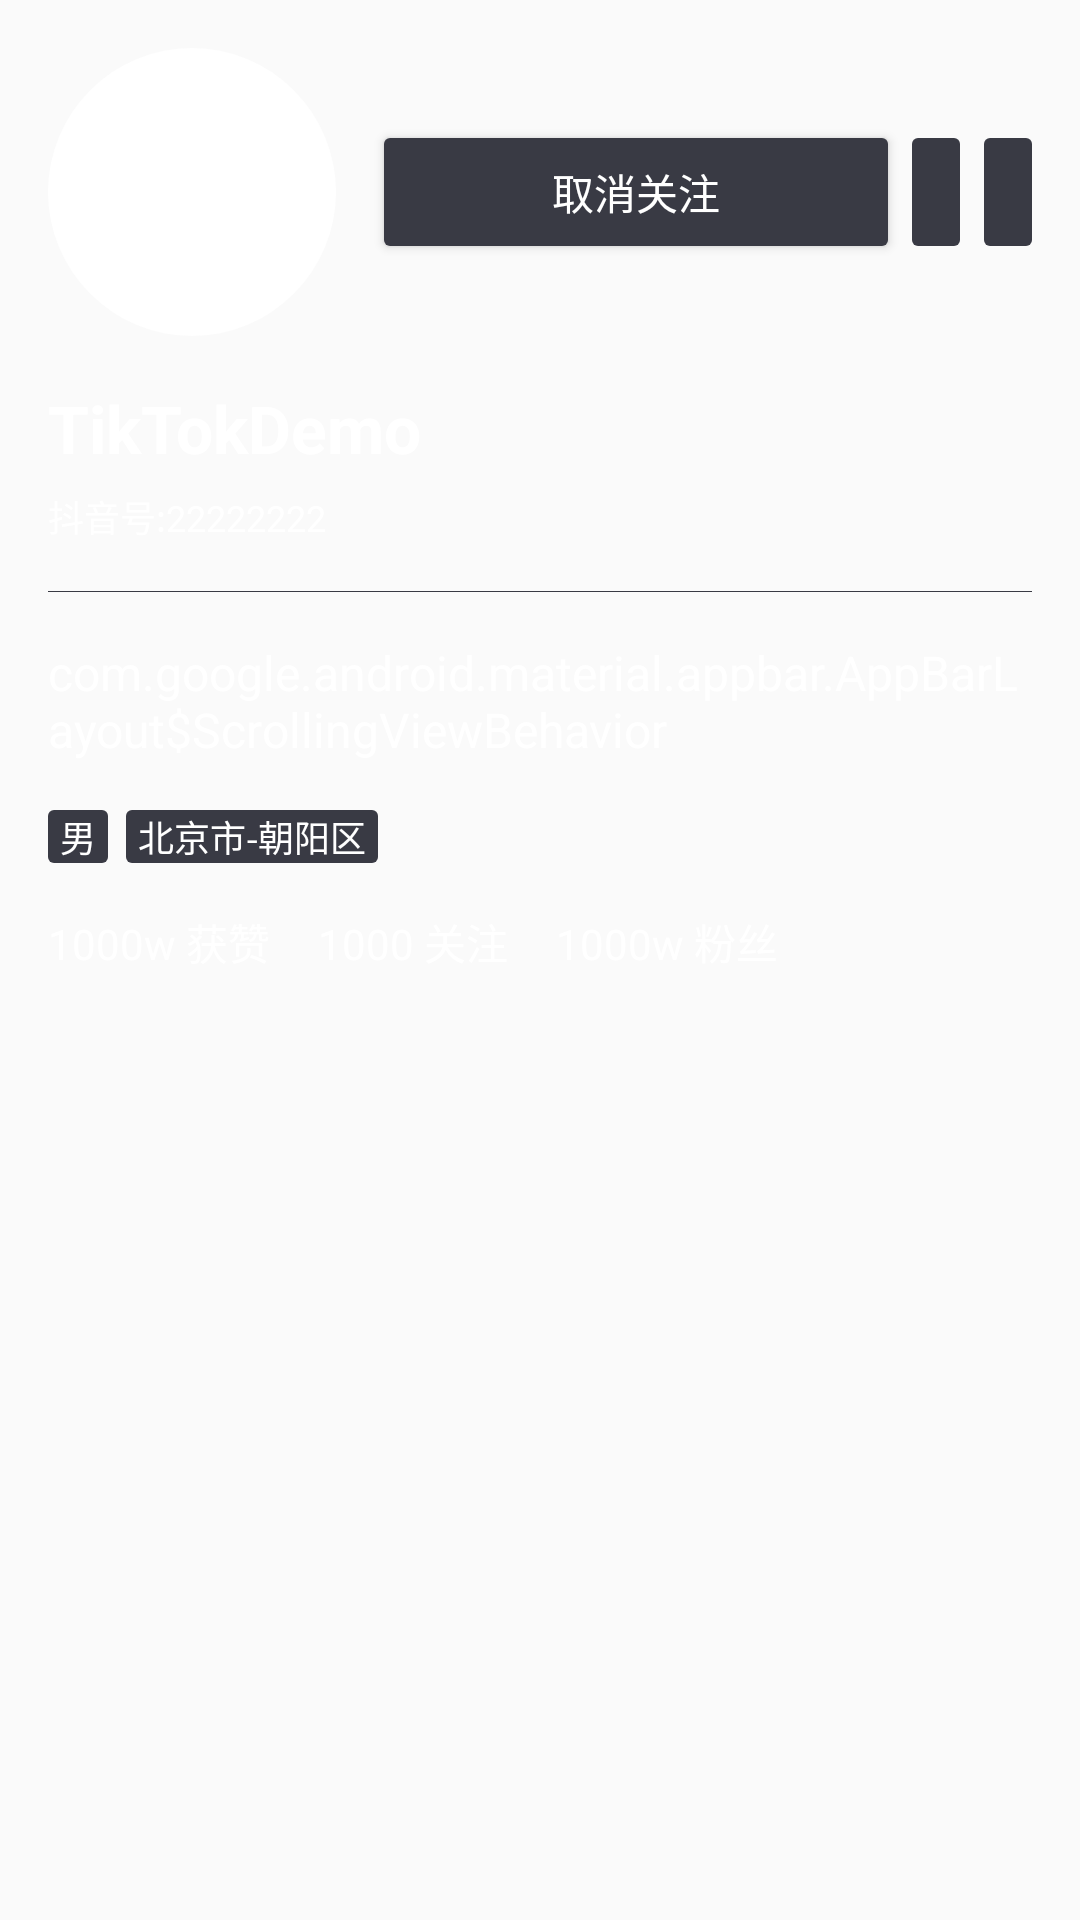

Produce the Android XML layout that renders to this screen, including the resource entries it uses.
<!-- AndroidManifest.xml: application theme AppTheme -->
<!-- res/layout/layout_profile.xml -->
<?xml version="1.0" encoding="utf-8"?>
<androidx.constraintlayout.widget.ConstraintLayout xmlns:android="http://schemas.android.com/apk/res/android"
    xmlns:app="http://schemas.android.com/apk/res-auto"
    xmlns:tools="http://schemas.android.com/tools"
    android:layout_width="match_parent"
    android:layout_height="wrap_content"
    android:padding="16dp"
    tools:background="@color/colorPrimary">

    <androidx.appcompat.widget.AppCompatImageView
        android:id="@+id/avatar"
        android:layout_width="96dp"
        android:layout_height="96dp"
        android:background="@drawable/white_circle_shape"
        app:layout_constraintStart_toStartOf="parent"
        app:layout_constraintTop_toTopOf="parent" />

    <androidx.appcompat.widget.AppCompatButton
        android:id="@+id/subscribe"
        style="?attr/selectableItemBackgroundBorderless"
        android:layout_width="0dp"
        android:layout_height="wrap_content"
        android:layout_marginStart="16dp"
        android:background="@drawable/button_shape"
        android:clickable="true"
        android:focusable="true"
        android:minHeight="36dp"
        android:text="取消关注"
        android:textColor="@android:color/white"
        app:layout_constraintBottom_toBottomOf="@id/avatar"
        app:layout_constraintEnd_toStartOf="@id/message"
        app:layout_constraintStart_toEndOf="@id/avatar"
        app:layout_constraintTop_toTopOf="@id/avatar" />

    <androidx.appcompat.widget.AppCompatImageView
        android:id="@+id/message"
        style="?attr/selectableItemBackgroundBorderless"
        android:layout_width="wrap_content"
        android:layout_height="wrap_content"
        android:layout_marginStart="8dp"
        android:layout_marginEnd="8dp"
        android:background="@drawable/button_shape"
        android:clickable="true"
        android:focusable="true"
        android:minHeight="36dp"
        android:paddingStart="8dp"
        android:paddingEnd="8dp"
        android:src="@drawable/ic_message_black_24dp"
        app:layout_constraintBottom_toBottomOf="@id/avatar"
        app:layout_constraintEnd_toStartOf="@id/more"
        app:layout_constraintStart_toEndOf="@id/subscribe"
        app:layout_constraintTop_toTopOf="@id/avatar" />

    <androidx.appcompat.widget.AppCompatImageView
        android:id="@+id/more"
        style="?attr/selectableItemBackgroundBorderless"
        android:layout_width="wrap_content"
        android:layout_height="wrap_content"
        android:background="@drawable/button_shape"
        android:clickable="true"
        android:focusable="true"
        android:minHeight="36dp"
        android:paddingStart="8dp"
        android:paddingEnd="8dp"
        android:src="@drawable/ic_arrow_drop_down_black_24dp"
        app:layout_constraintBottom_toBottomOf="@id/avatar"
        app:layout_constraintEnd_toEndOf="parent"
        app:layout_constraintTop_toTopOf="@id/avatar" />

    <androidx.appcompat.widget.AppCompatTextView
        android:id="@+id/username"
        style="@style/TextAppearance.AppCompat.Large"
        android:layout_width="match_parent"
        android:layout_height="wrap_content"
        android:layout_marginTop="16dp"
        android:text="@string/app_name"
        android:textColor="@android:color/white"
        android:textStyle="bold"
        app:layout_constraintEnd_toEndOf="parent"
        app:layout_constraintStart_toStartOf="parent"
        app:layout_constraintTop_toBottomOf="@id/avatar" />

    <androidx.appcompat.widget.AppCompatTextView
        android:id="@+id/userId"
        style="@style/TextAppearance.AppCompat.Caption"
        android:layout_width="match_parent"
        android:layout_height="wrap_content"
        android:layout_marginTop="6dp"
        android:text="抖音号:22222222"
        android:textColor="@android:color/white"
        app:layout_constraintEnd_toEndOf="parent"
        app:layout_constraintStart_toStartOf="parent"
        app:layout_constraintTop_toBottomOf="@id/username" />

    <View
        android:id="@+id/line"
        android:layout_width="match_parent"
        android:layout_height="1px"
        android:layout_marginTop="16dp"
        android:background="#393a44"
        app:layout_constraintEnd_toEndOf="parent"
        app:layout_constraintStart_toStartOf="parent"
        app:layout_constraintTop_toBottomOf="@id/userId" />

    <androidx.appcompat.widget.AppCompatTextView
        android:id="@+id/content"
        style="@style/TextAppearance.AppCompat.Subhead"
        android:layout_width="match_parent"
        android:layout_height="wrap_content"
        android:layout_marginTop="16dp"
        android:text="@string/appbar_scrolling_view_behavior"
        android:textColor="@android:color/white"
        app:layout_constraintEnd_toEndOf="parent"
        app:layout_constraintStart_toStartOf="parent"
        app:layout_constraintTop_toBottomOf="@id/line" />

    <androidx.appcompat.widget.AppCompatTextView
        android:id="@+id/sex"
        android:layout_width="wrap_content"
        android:layout_height="wrap_content"
        android:layout_marginTop="16dp"
        android:background="@drawable/button_shape"
        android:gravity="center"
        android:paddingStart="4dp"
        android:paddingEnd="4dp"
        android:text="男"
        android:textColor="@android:color/white"
        android:textSize="12sp"
        app:layout_constraintStart_toStartOf="parent"
        app:layout_constraintTop_toBottomOf="@id/content" />

    <androidx.appcompat.widget.AppCompatTextView
        android:id="@+id/location"
        android:layout_width="wrap_content"
        android:layout_height="wrap_content"
        android:layout_marginStart="6dp"
        android:background="@drawable/button_shape"
        android:gravity="center"
        android:paddingStart="4dp"
        android:paddingEnd="4dp"
        android:text="北京市-朝阳区"
        android:textColor="@android:color/white"
        android:textSize="12sp"
        app:layout_constraintStart_toEndOf="@id/sex"
        app:layout_constraintTop_toTopOf="@id/sex" />

    <androidx.appcompat.widget.AppCompatTextView
        android:id="@+id/praise"
        android:layout_width="wrap_content"
        android:layout_height="wrap_content"
        android:layout_marginTop="16dp"
        android:text="1000w 获赞"
        android:textColor="@android:color/white"
        app:layout_constraintStart_toStartOf="parent"
        app:layout_constraintTop_toBottomOf="@id/sex" />

    <androidx.appcompat.widget.AppCompatTextView
        android:id="@+id/follow"
        android:layout_width="wrap_content"
        android:layout_height="wrap_content"
        android:layout_marginStart="16dp"
        android:text="1000 关注"
        android:textColor="@android:color/white"
        app:layout_constraintStart_toEndOf="@id/praise"
        app:layout_constraintTop_toTopOf="@id/praise" />

    <androidx.appcompat.widget.AppCompatTextView
        android:id="@+id/fans"
        android:layout_width="wrap_content"
        android:layout_height="wrap_content"
        android:layout_marginStart="16dp"
        android:text="1000w 粉丝"
        android:textColor="@android:color/white"
        app:layout_constraintStart_toEndOf="@id/follow"
        app:layout_constraintTop_toTopOf="@id/follow" />


</androidx.constraintlayout.widget.ConstraintLayout>
<!-- resources referenced by this layout -->
<resources>
  <color name="colorPrimary">#161823</color>
  <!-- drawable button_shape (drawable) -->
  <?xml version="1.0" encoding="utf-8"?>
  <shape xmlns:android="http://schemas.android.com/apk/res/android"
      android:shape="rectangle">
  
      <corners android:radius="2dp" />
  
      <solid android:color="#393a44" />
  
  </shape>
  <!-- drawable white_circle_shape (drawable) -->
  <?xml version="1.0" encoding="utf-8"?>
  <shape xmlns:android="http://schemas.android.com/apk/res/android"
      android:shape="oval">
  
      <solid android:color="#ffffffff" />
      <corners android:radius="16dp" />
  
  </shape>
  <string name="app_name">TikTokDemo</string>
  <style name="AppTheme" parent="Theme.AppCompat.Light.NoActionBar">
          
          <item name="colorPrimary">@color/colorPrimary</item>
          <item name="colorPrimaryDark">@color/colorPrimaryDark</item>
          <item name="colorAccent">@color/colorAccent</item>
      </style>
  <color name="colorPrimaryDark">#00574B</color>
  <color name="colorAccent">#face15</color>
</resources>
